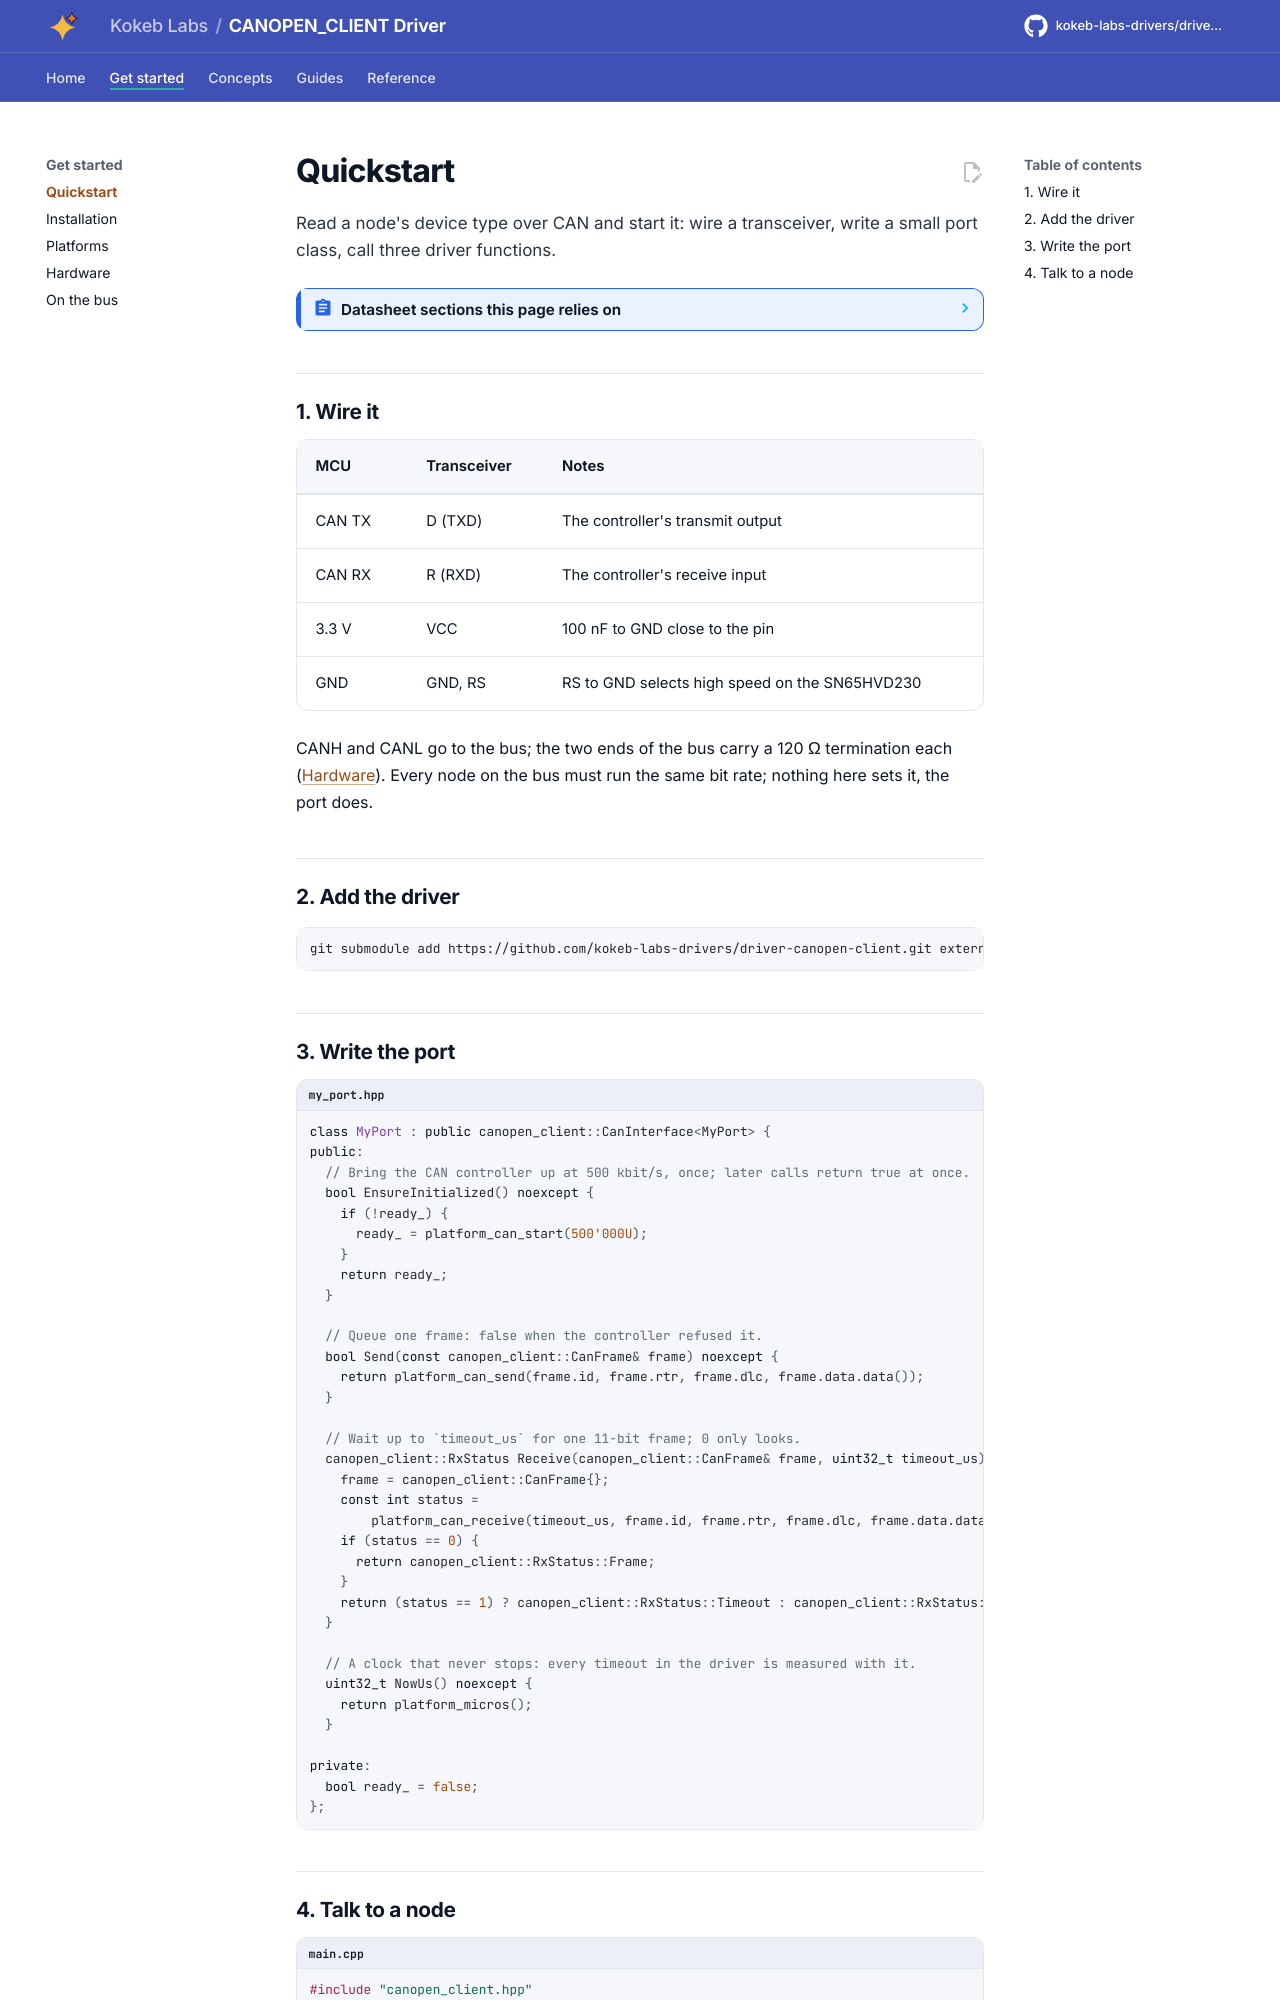

repository: kokeb-labs-drivers/driver-canopen-client · page: dev/quickstart/index.html · generator: mkdocs

# Quickstart

Read a node's device type over CAN and start it: wire a transceiver, write a small port class, call three driver
functions.

<!-- generated: datasheet-refs -->
??? abstract "Datasheet sections this page relies on"

    - CAN node: transceiver and controller wiring: Texas Instruments SN65HVD230, SN65HVD231, SN65HVD232 (SLOS346) O, 11.2 Typical Application, [p. 26](https://www.ti.com/lit/ds/symlink/sn65hvd230.pdf#page=26)
    - NMT commands and states: christiansandberg python-canopen nmt.py master as downloaded, NMT commands and state codes, p. 1

    All of them, with the driver API for each: [Datasheet map](datasheet.md).
<!-- /generated -->

## 1. Wire it

| MCU | Transceiver | Notes |
| --- | --- | --- |
| CAN TX | D (TXD) | The controller's transmit output |
| CAN RX | R (RXD) | The controller's receive input |
| 3.3 V | VCC | 100 nF to GND close to the pin |
| GND | GND, RS | RS to GND selects high speed on the SN65HVD230 |

CANH and CANL go to the bus; the two ends of the bus carry a 120 Ω termination each ([Hardware](hardware.md)). Every
node on the bus must run the same bit rate; nothing here sets it, the port does.

## 2. Add the driver

```bash
git submodule add https://github.com/kokeb-labs-drivers/driver-canopen-client.git external/driver-canopen-client
```
